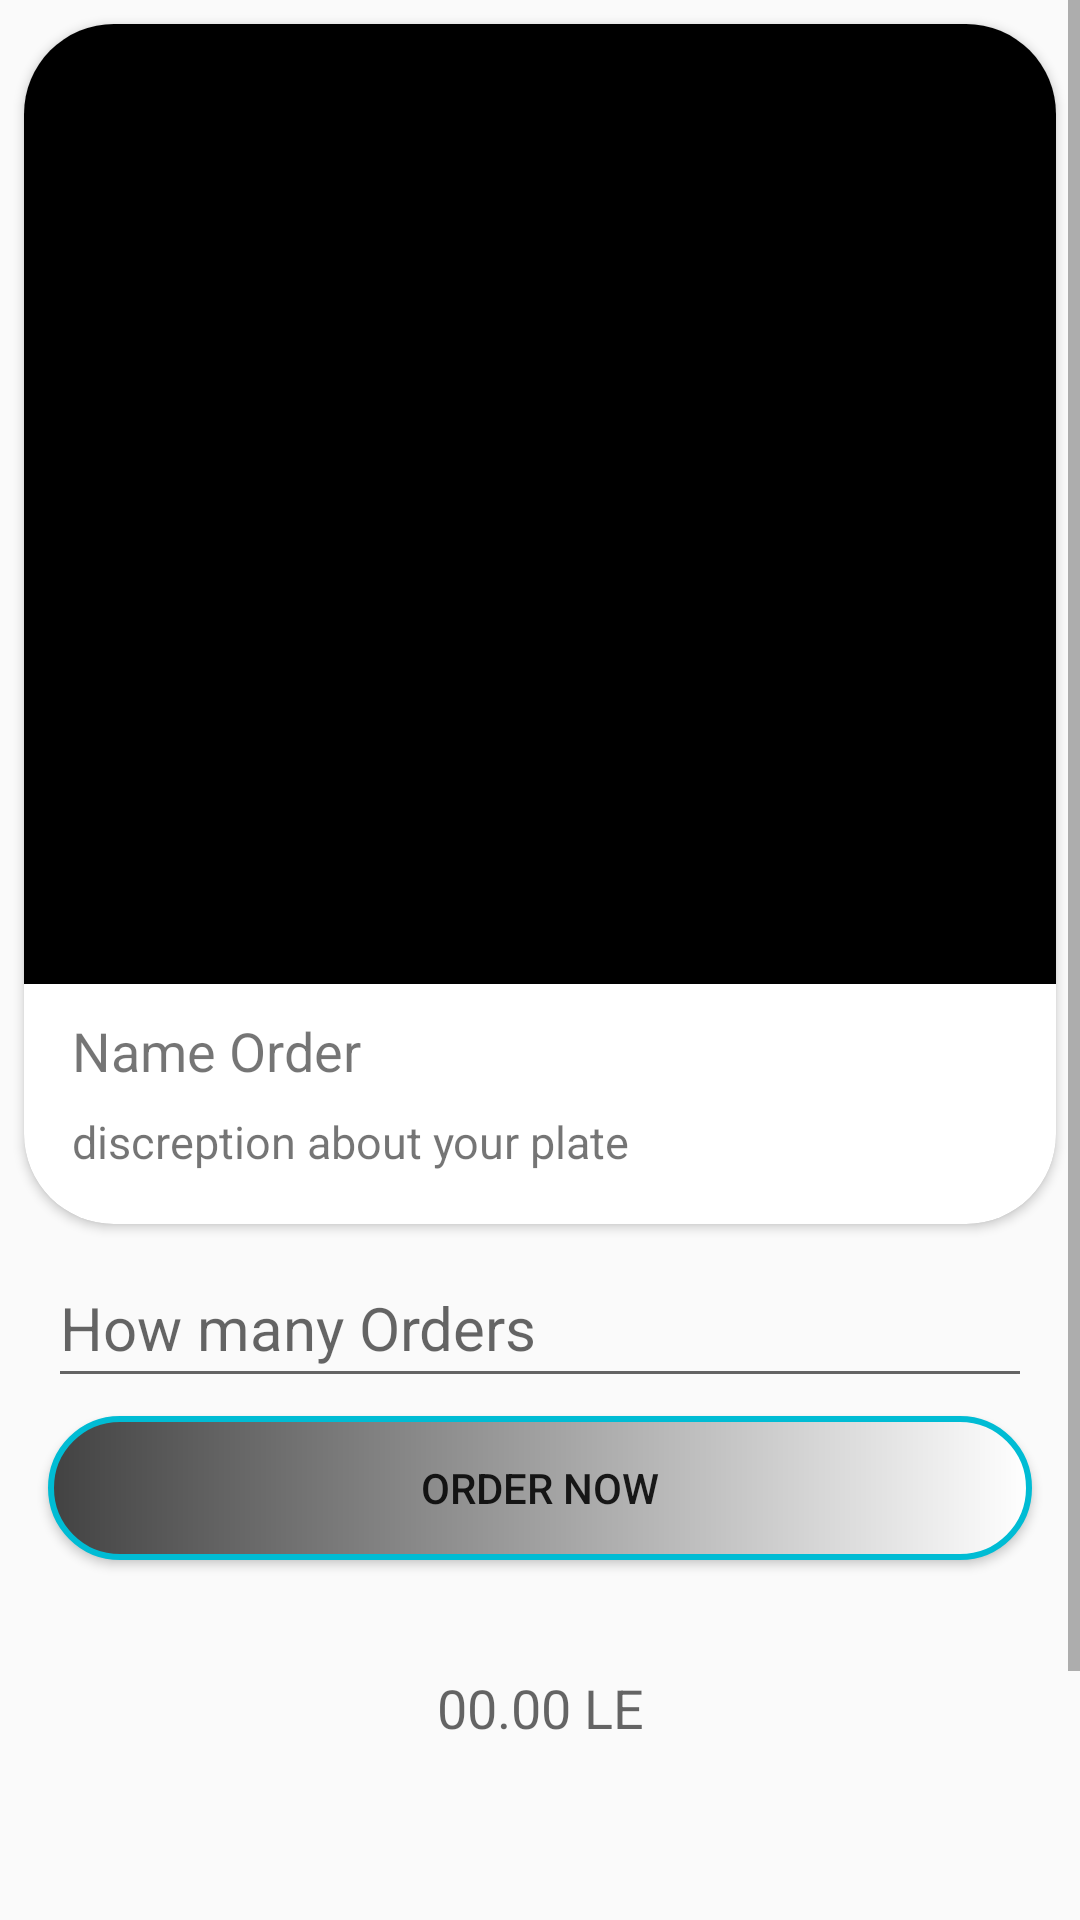

Write the Android layout XML for this screen, with the resource values it uses.
<!-- AndroidManifest.xml: application theme AppTheme -->
<!-- res/layout/activity_orderbuy.xml -->
<?xml version="1.0" encoding="utf-8"?>
<androidx.constraintlayout.widget.ConstraintLayout xmlns:android="http://schemas.android.com/apk/res/android"
    xmlns:app="http://schemas.android.com/apk/res-auto"
    xmlns:tools="http://schemas.android.com/tools"
    android:layout_width="match_parent"
    android:layout_height="match_parent"
    tools:context=".Orderbuy">

    <ScrollView
        android:layout_width="match_parent"
        android:layout_height="match_parent"
        tools:layout_editor_absoluteX="50dp"
        android:background="@drawable/background"
        tools:layout_editor_absoluteY="100dp">

        <LinearLayout
            android:layout_width="match_parent"
            android:layout_height="wrap_content"

            android:orientation="vertical">

            <androidx.cardview.widget.CardView
                android:layout_width="wrap_content"
                android:layout_height="wrap_content"
                android:layout_margin="8dp"
                app:cardCornerRadius="30dp">

                <RelativeLayout
                    android:layout_width="match_parent"
                    android:layout_height="400dp">

                    <ImageView
                        android:id="@+id/imageOrder"
                        android:layout_width="match_parent"
                        android:layout_height="320dp"
                        android:background="@android:color/background_dark"
                        android:scaleType="centerCrop" />

                    <TextView
                        android:id="@+id/namplate"
                        android:layout_width="wrap_content"
                        android:layout_height="wrap_content"
                        android:layout_below="@id/imageOrder"
                        android:layout_marginLeft="16dp"
                        android:layout_marginTop="10dp"
                        android:text="Name Order"
                        android:textSize="18dp" />

                    <TextView
                        android:id="@+id/titleItems"
                        android:layout_width="wrap_content"
                        android:layout_height="wrap_content"
                        android:layout_below="@id/namplate"
                        android:layout_marginLeft="16dp"
                        android:layout_marginTop="8dp"
                        android:text="discreption about your plate"
                        android:textSize="15dp" />

                </RelativeLayout>

            </androidx.cardview.widget.CardView>

            <EditText
                android:id="@+id/numberOrder"
                android:layout_width="match_parent"
                android:layout_height="50dp"
                android:layout_marginLeft="16dp"
                android:layout_marginRight="16dp"
                android:hint="How many Orders"
                android:textColor="#FFFFFF"
                android:textSize="20dp" />


            <Button
                android:onClick="Orders"
                android:id="@+id/buttonOrder"
                android:layout_width="match_parent"
                android:layout_height="wrap_content"
                android:layout_marginTop="6dp"
                android:layout_marginLeft="16dp"
                android:layout_marginRight="16dp"
                android:background="@drawable/squer"
                android:text="Order now" />

            <ProgressBar
                android:id="@+id/progressBar"
                style="?android:attr/progressBarStyle"
                android:layout_width="match_parent"
                android:visibility="invisible"
                android:layout_height="21dp" />

            <TextView
                android:id="@+id/cost_order_view"
                android:layout_width="match_parent"
                android:layout_height="wrap_content"
                android:layout_marginLeft="16dp"
                android:layout_marginTop="16dp"
                android:layout_marginRight="16dp"
                android:gravity="center"
                android:hint="00.00 LE"
                android:textColor="#FFFFFF"
                android:textSize="18dp" />

            <TextView
                android:id="@+id/viewphone"
                android:layout_width="match_parent"
                android:layout_height="50dp"
                android:layout_margin="10dp"
                android:gravity="center_horizontal"
                android:textColor="#FFFFFF"
                android:textSize="18sp" />

            <Button
                android:id="@+id/another"
                android:layout_width="match_parent"
                android:layout_height="wrap_content"
                android:background="@drawable/shap1"
                android:onClick="anothe"
                android:text="Another Order"
                android:textColor="#CCB80B"
                android:layout_marginTop="6dp"
                android:layout_marginLeft="50dp"
                android:layout_marginRight="50dp"
                android:layout_marginBottom="30dp"
                android:visibility="invisible" />


        </LinearLayout>

    </ScrollView>
</androidx.constraintlayout.widget.ConstraintLayout>
<!-- resources referenced by this layout -->
<resources>
  <!-- drawable shap1 (drawable) -->
  <?xml version="1.0" encoding="utf-8"?>
  <shape xmlns:android="http://schemas.android.com/apk/res/android">
  
  
      <stroke
          android:width="2dp"
          android:color="#FFEB3B" />
      <gradient
          android:startColor="@color/cardview_dark_background"
          android:endColor="@android:color/white"/>
  
  
  
      <corners
          android:radius="40dp"/>
  
  </shape>
  <!-- drawable squer (drawable) -->
  <?xml version="1.0" encoding="utf-8"?>
  <shape xmlns:android="http://schemas.android.com/apk/res/android">
  
  
      <stroke
          android:width="2dp"
          android:color="#00BCD4" />
      <gradient
          android:startColor="@color/cardview_dark_background"
          android:endColor="@android:color/white"/>
  
  
  
      <corners
          android:radius="60dp"/>
  
  </shape>
  <style name="AppTheme" parent="Theme.AppCompat.Light.NoActionBar">
          
          <item name="colorPrimary">#000000</item>
          <item name="colorPrimaryDark">#242424</item>
          <item name="colorAccent">#FFEB3B</item>
      </style>
</resources>
